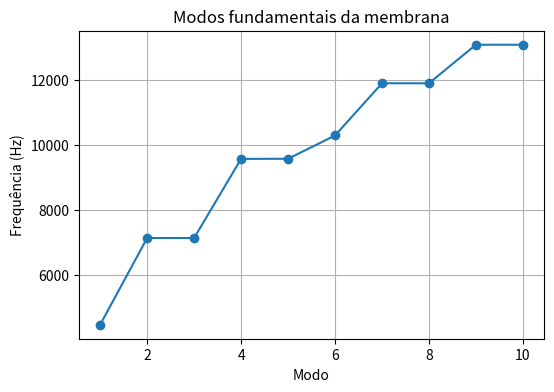

Reproduce this figure in Python.
import numpy as np
import scipy as sp
import matplotlib.pyplot as plt

class MembranaElastica:
    def __init__(self, Nx:int, Ny:int, R:float):
        self.Nx = Nx
        self.Ny = Ny
        self.nunk = Nx*Ny

        self.Lx = 2 * R
        self.Ly = 2 * R

        self.R = R
        
        self.hx = self.Lx / (Nx - 1)
        self.hy = self.Ly / (Ny - 1)

        self.ds = self.hx * self.hy
        
        self.e = 0.1e-3
        self.sigma = 200
        self.rho = 900

        self.K = None
        self.M = None

        self.build_laplacian()

    def ij2n(self, i:int, j:int):
        return i + j * self.Nx

    def build_laplacian(self):
        Nx = self.Nx
        Ny = self.Ny
        nunk = self.nunk

        sigma = self.sigma
        ds = self.ds

        d1 = 4.0*np.ones(nunk)
        d2 = -np.ones(nunk-1)
        d3 = -np.ones(nunk-Nx)
        
        K = sigma / ds * sp.sparse.diags([d3, d2, d1, d2, d3], [-Nx, -1, 0, 1, Nx], format='csr')
        
        big_number = 1e4
        Iden = big_number * sp.sparse.identity(nunk, format='csr')
        
        for k in range(0,Ny):
            Ic = self.ij2n(0,k)
            K[Ic,:], K[:,Ic] = Iden[Ic,:], Iden[:,Ic]
            
            Ic = self.ij2n(Nx-1,k)
            K[Ic,:], K[:,Ic] = Iden[Ic,:], Iden[:,Ic]
        
        for k in range(0,Nx):
            Ic = self.ij2n(k,0)
            K[Ic,:], K[:,Ic] = Iden[Ic,:], Iden[:,Ic]
            
            Ic = self.ij2n(k,Ny-1)
            K[Ic,:], K[:,Ic] = Iden[Ic,:], Iden[:,Ic]
        
        hx = self.hx
        hy = self.hy

        R = self.R

        for i in range(0, Nx):
            for j in range(0, Ny):
                x = i * hx - R
                y = j * hy - R

                dist_squared = x*x + y*y

                if dist_squared > R*R:
                    Ic = self.ij2n(i,j)
                    K[Ic,:], K[:,Ic] = Iden[Ic,:], Iden[:,Ic]

        rho = self.rho
        e = self.e

        M = rho * e * sp.sparse.identity(nunk, format='csr')

        self.K = K
        self.M = M

        return self.K, self.M
    
    def solve_modes(self, nmodes=10):
        assert(not(self.K is None or self.M is None))

        Lam, _ = sp.sparse.linalg.eigsh(self.K, k=nmodes*4, M=self.M, which='SM')

        Lam = np.real(Lam)
        Lam = np.sort(Lam)

        freq = np.sqrt(Lam)/(2*np.pi)

        f_01_theorical = 2.4048 / (2 * np.pi * self.R) * np.sqrt(self.sigma / (self.rho * self.e))

        freq = freq[freq > f_01_theorical / 2][:nmodes]

        return freq

    def plot_modes(self, nmodes=10):
        freq = self.solve_modes(nmodes)
        mode = np.linspace(1, nmodes, nmodes)

        plt.figure(figsize=(6,4))
        ax = plt.gca()
        ax.yaxis.get_major_formatter().set_useOffset(False)

        plt.plot(mode, freq, marker='o')

        plt.title("Modos fundamentais da membrana")

        plt.xlabel("Modo")
        plt.ylabel("Frequência (Hz)")

        plt.grid(True)

        plt.show()

def ex_02():
    R = 0.4e-2
    grids = list(map(lambda n: (20*n+1,20*n+1), range(1, 6)))

    print("-"*123)
    print("| Modo".ljust(12), end="|")

    for i in range(1, 11):
        print(f" {i}".ljust(10), end="|")

    print()
    print("-"*123)

    for (Nx, Ny) in grids:
        membrana = MembranaElastica(Nx, Ny, R)
        modes = membrana.solve_modes(10)

        print(f"| ({Nx}, {Ny})".ljust(12), end="|")

        for f in modes:
            print(f" {f:.2f}".ljust(10), end="|")

        print()

    print("-"*123)

    membrana = MembranaElastica(101, 101, R)
    membrana.plot_modes()

def main():
    ex_02()

if __name__ == "__main__":
    main()
